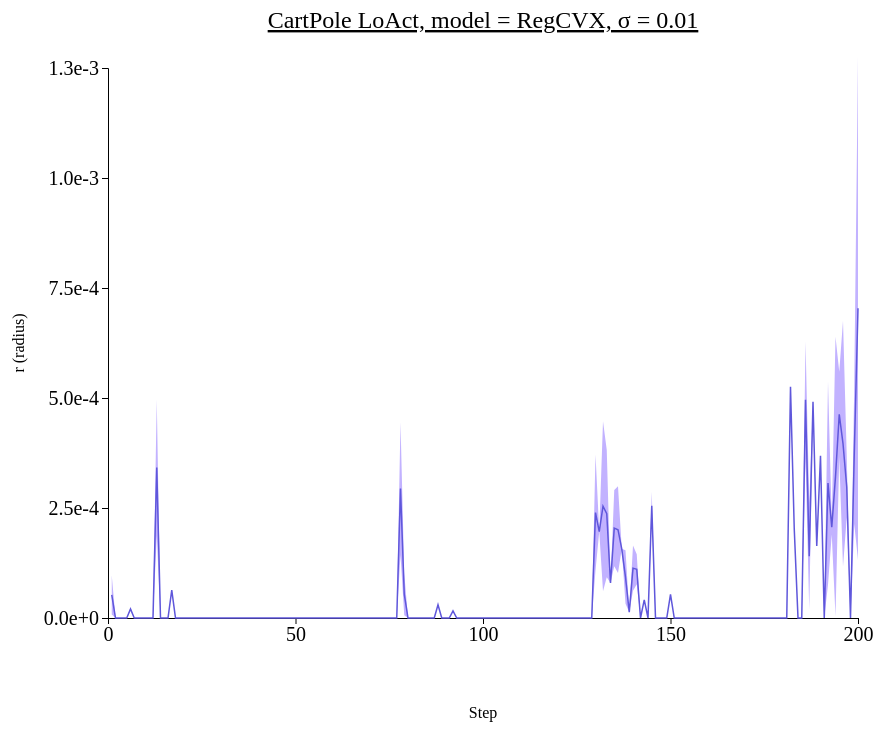
D3 v4 page, settled after 480 driven frames (8 s of simulated time); the page loaded 1 data file(s).



// set the dimensions and margins of the graph
var margin = {top: 100, right: 450, bottom: 200, left: 100},
    width = 1300 - margin.left - margin.right,
    height = 850 - margin.top - margin.bottom;

// append the svg object to the body of the page
var svg = d3.select("#my_dataviz")
  .append("svg")
    .attr("width", width + margin.left + margin.right)
    .attr("height", height + margin.top + margin.bottom)
  .append("g")
    .attr("transform",
          "translate(" + margin.left + "," + margin.top + ")");

//Read the data
d3.csv("./data/data_1015_CartPole_stepwise_RegCVX/CartPole_stepwise_sigma-0.01.csv",function(data) {
  // console.log(data)
  // Add X axis --> it is a date format
  var x = d3.scaleLinear()
    .domain([0,200])
    .range([ 0, width ]);
  svg.append("g")
    .style("font", "20px times")
    .attr("transform", "translate(0," + height + ")")
    .call(d3.axisBottom(x)
    .tickValues([0, 50, 100, 150, 200]));

  // text label for the x axis
  svg.append("text")             
      .attr("transform",
            "translate(" + (width/2) + " ," + 
                           (height + margin.top) + ")")
      .style("text-anchor", "middle")
      .text("Step");

  // Add Y axis
  var y = d3.scaleLinear()
    .domain([0, 0.00125])
    .range([ height, 0 ]);
  svg.append("g")
    .style("font", "20px times")
    .call(d3.axisLeft(y)
    .tickValues([0, 0.00025, 0.0005, 0.00075, 0.001, 0.00125])
    .tickFormat(d3.format(".1e")));
  
  // text label for the y axis
  svg.append("text")
      .attr("transform", "rotate(-90)")
      .attr("y", 0 - margin.left)
      .attr("x",0 - (height / 2))
      .attr("dy", "1em")
      .style("text-anchor", "middle")
      .text("r (radius)"); 

  // This allows to find the closest X index of the mouse:
  var bisect = d3.bisector(function(d) { return d.x; }).left;

  // Create the circle that travels along the curve of chart
  var focus = svg
    .append('g')
    .append('circle')
      .style("fill", "none")
      .attr("stroke", "black")
      .attr('r', 8.5)
      .style("opacity", 0)

  // Create the text that travels along the curve of chart
  var focusText = svg
    .append('g')
    .append('text')
      .style("opacity", 0)
      .attr("text-anchor", "left")
      .attr("alignment-baseline", "middle")

  svg.append("path")
      .datum(data)
      .attr("fill", d3.color("#5f57db").brighter(2))
      .attr("stroke", "none")
      .attr("d", d3.area()
      .x(function(d) { return x(d.x) })
      .y0(function(d) { return y(d.y_hi) })
      .y1(function(d) { return y(d.y_lo) })
      )

  // Add the line
  svg
    .append("path")
    .datum(data)
    .attr("fill", "none")
    .attr("stroke", "#5f57db")
    .attr("stroke-width", 1.5)
    .attr("d", d3.line()
      .x(function(d) { return x(d.x) })
      .y(function(d) { return y(d.y) })
      )

  // Create a rect on top of the svg area: this rectangle recovers mouse position
  svg
    .append('rect')
    .style("fill", "none")
    .style("pointer-events", "all")
    .attr('width', width)
    .attr('height', height)
    .on('mouseover', mouseover)
    .on('mousemove', mousemove)
    .on('mouseout', mouseout);

  svg.append("text")
    .attr("x", (width / 2))             
    .attr("y", -40)
    .attr("text-anchor", "middle")  
    .style("font-size", "24px") 
    .style("text-decoration", "underline")  
    .text("CartPole LoAct, model = RegCVX, \u03C3 = 0.01")

  // What happens when the mouse move -> show the annotations at the right positions.
  function mouseover() {
    focus.style("opacity", 1)
    focusText.style("opacity",1)
    focusText.style("font-size", "20px")
  }

  function mousemove() {
    // recover coordinate we need
    var x0 = x.invert(d3.mouse(this)[0]);
    var i = bisect(data, x0, 1);
    selectedData = data[i]
    focus
      .attr("cx", x(selectedData.x))
      .attr("cy", y(selectedData.y))
    focusText
      .html("(" + selectedData.x + ", " + d3.format(".3e")(selectedData.y) + ")")
      .attr("x", 700)
      .attr("y", 20)
    }
  function mouseout() {
    focus.style("opacity", 0)
    focusText.style("opacity", 0)
  }

})



### data: data/data_1015_CartPole_stepwise_RegCVX/CartPole_stepwise_sigma-0.01.csv
x, y, R_std, y_hi, y_lo
1, 5.240877469380697e-05, 4.456492271232293e-05, 9.69736974061299e-05, 7.84385198148404e-06
2, 0.0, 0.0, 0.0, 0.0
3, 0.0, 0.0, 0.0, 0.0
4, 0.0, 0.0, 0.0, 0.0
5, 0.0, 0.0, 0.0, 0.0
6, 2.044886350631714e-05, 3.5551190376281744e-06, 2.4003982543945314e-05, 1.689374446868897e-05
7, 0.0, 0.0, 0.0, 0.0
8, 0.0, 0.0, 0.0, 0.0
9, 0.0, 0.0, 0.0, 0.0
10, 0.0, 0.0, 0.0, 0.0
11, 0.0, 0.0, 0.0, 0.0
12, 0.0, 0.0, 0.0, 0.0
13, 0.0003418, 0.0001546, 0.0004965, 0.0001872
14, 0.0, 0.0, 0.0, 0.0
15, 0.0, 0.0, 0.0, 0.0
16, 0.0, 0.0, 0.0, 0.0
17, 6.317555904388428e-05, 0.0, 6.317555904388428e-05, 6.317555904388428e-05
18, 0.0, 0.0, 0.0, 0.0
19, 0.0, 0.0, 0.0, 0.0
20, 0.0, 0.0, 0.0, 0.0
21, 0.0, 0.0, 0.0, 0.0
22, 0.0, 0.0, 0.0, 0.0
23, 0.0, 0.0, 0.0, 0.0
24, 0.0, 0.0, 0.0, 0.0
25, 0.0, 0.0, 0.0, 0.0
26, 0.0, 0.0, 0.0, 0.0
27, 0.0, 0.0, 0.0, 0.0
28, 0.0, 0.0, 0.0, 0.0
29, 0.0, 0.0, 0.0, 0.0
30, 0.0, 0.0, 0.0, 0.0
31, 0.0, 0.0, 0.0, 0.0
32, 0.0, 0.0, 0.0, 0.0
33, 0.0, 0.0, 0.0, 0.0
34, 0.0, 0.0, 0.0, 0.0
35, 0.0, 0.0, 0.0, 0.0
36, 0.0, 0.0, 0.0, 0.0
37, 0.0, 0.0, 0.0, 0.0
38, 0.0, 0.0, 0.0, 0.0
39, 0.0, 0.0, 0.0, 0.0
40, 0.0, 0.0, 0.0, 0.0
41, 0.0, 0.0, 0.0, 0.0
42, 0.0, 0.0, 0.0, 0.0
43, 0.0, 0.0, 0.0, 0.0
44, 0.0, 0.0, 0.0, 0.0
45, 0.0, 0.0, 0.0, 0.0
46, 0.0, 0.0, 0.0, 0.0
47, 0.0, 0.0, 0.0, 0.0
48, 0.0, 0.0, 0.0, 0.0
49, 0.0, 0.0, 0.0, 0.0
50, 0.0, 0.0, 0.0, 0.0
51, 0.0, 0.0, 0.0, 0.0
52, 0.0, 0.0, 0.0, 0.0
53, 0.0, 0.0, 0.0, 0.0
54, 0.0, 0.0, 0.0, 0.0
55, 0.0, 0.0, 0.0, 0.0
56, 0.0, 0.0, 0.0, 0.0
57, 0.0, 0.0, 0.0, 0.0
58, 0.0, 0.0, 0.0, 0.0
59, 0.0, 0.0, 0.0, 0.0
60, 0.0, 0.0, 0.0, 0.0
... 140 more rows